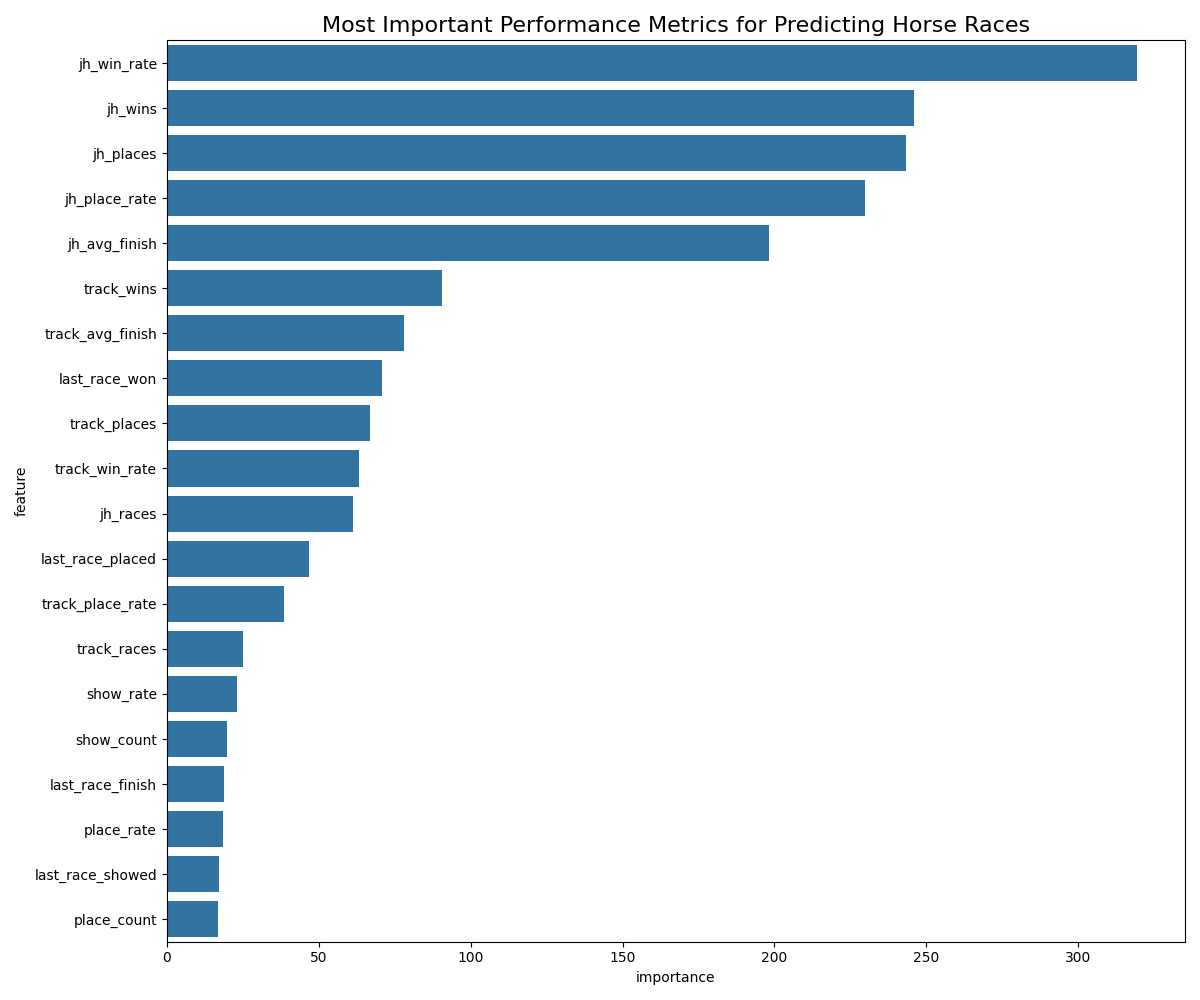

The data file committed next to this chart (first rows):
feature, importance
jh_win_rate, 319.1
jh_wins, 245.9
jh_places, 243.3
jh_place_rate, 229.8
jh_avg_finish, 198.1
track_wins, 90.47
track_avg_finish, 78.15
last_race_won, 70.74
track_places, 66.92
track_win_rate, 63.16
jh_races, 61.38
last_race_placed, 46.64
track_place_rate, 38.59
track_races, 24.95
show_rate, 23.11
show_count, 19.79
last_race_finish, 18.85
place_rate, 18.39
last_race_showed, 17.04
place_count, 16.84
dollar_odds, 14.43
win_count, 12.78
recent_best_finish, 12.37
recent_wins, 11.63
recent_races, 11.39
recent_win_rate, 9.198
avg_finish, 7.766
races_count, 7.618
last_race_date_timestamp, 7.588
recent_place_rate, 7.351
avg_odds, 7.278
excess_rest, 7.252
recent_places, 6.956
recent_worst_finish, 6.702
purse, 4.977
surface_place_rate_d, 4.935
win_rate, 4.881
first_time_racing, 4.745
recent_avg_finish, 4.454
value_indicator, 4.373
days_since_last_race, 4.343
condition_place_rate_sl, 4.142
surface_avg_finish_d, 3.782
surface_place_rate_t, 3.71
condition_avg_finish_sl, 3.612
jockey_avg_finish, 3.555
post_position, 3.55
post_win_rate, 3.548
post_place_rate, 3.53
condition_win_rate_wf, 3.482
post_avg_finish, 3.351
surface_win_rate_d, 3.335
condition_place_rate_fm, 3.288
surface_avg_finish_t, 3.197
surface_win_rate_t, 3.111
condition_avg_finish_ft, 3.048
jockey_place_rate, 3.047
win_time, 3.033
jockey_show_rate, 3.007
condition_avg_finish_fm, 3.003
... 43 more rows
